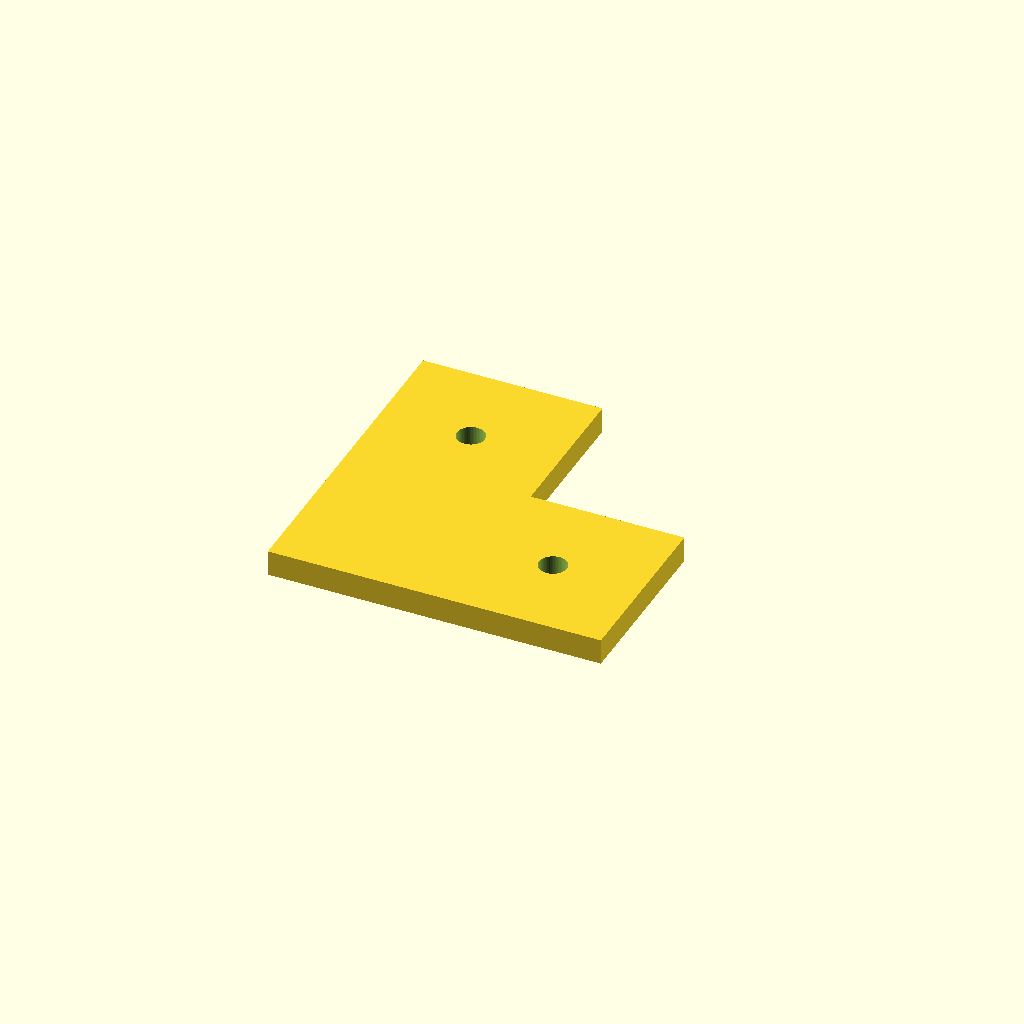
Cell 1: rendered with the file's own defaults.
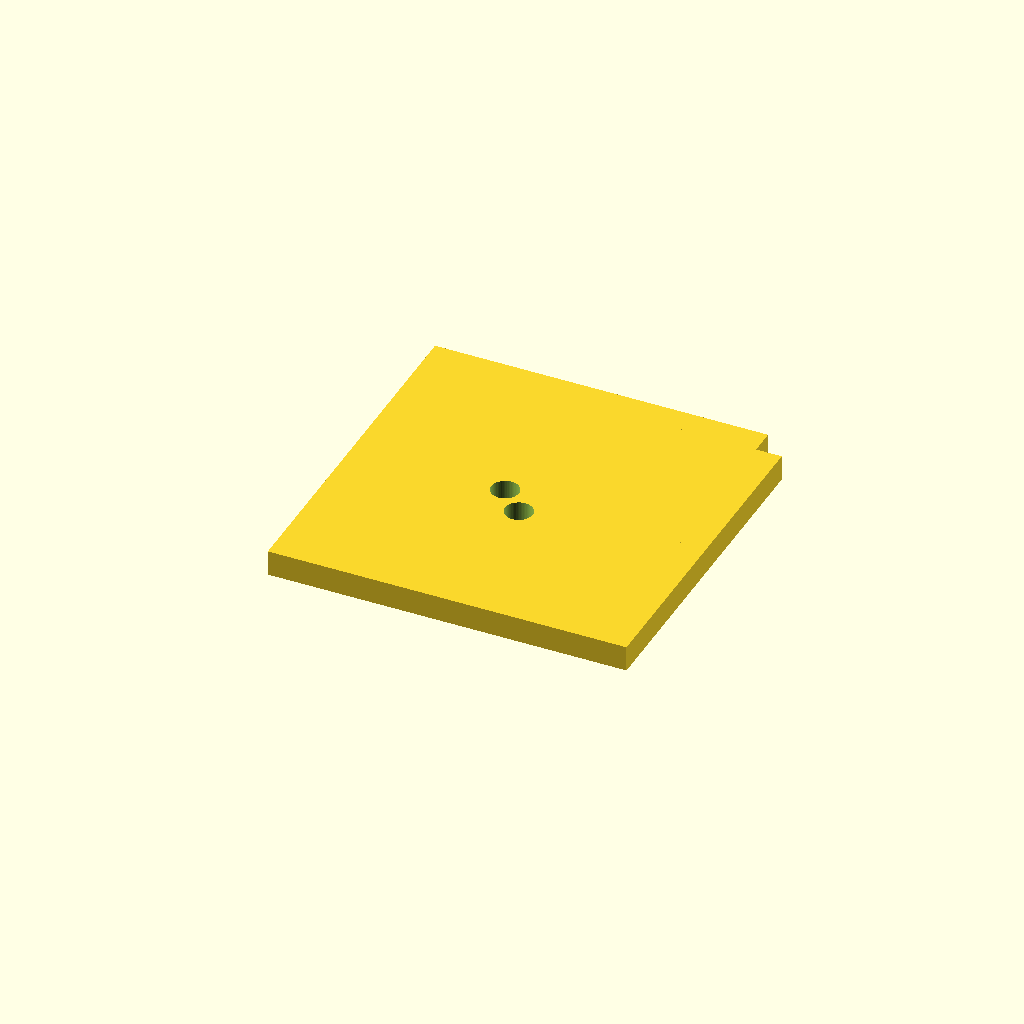
Cell 2: the same model with profile = 70.
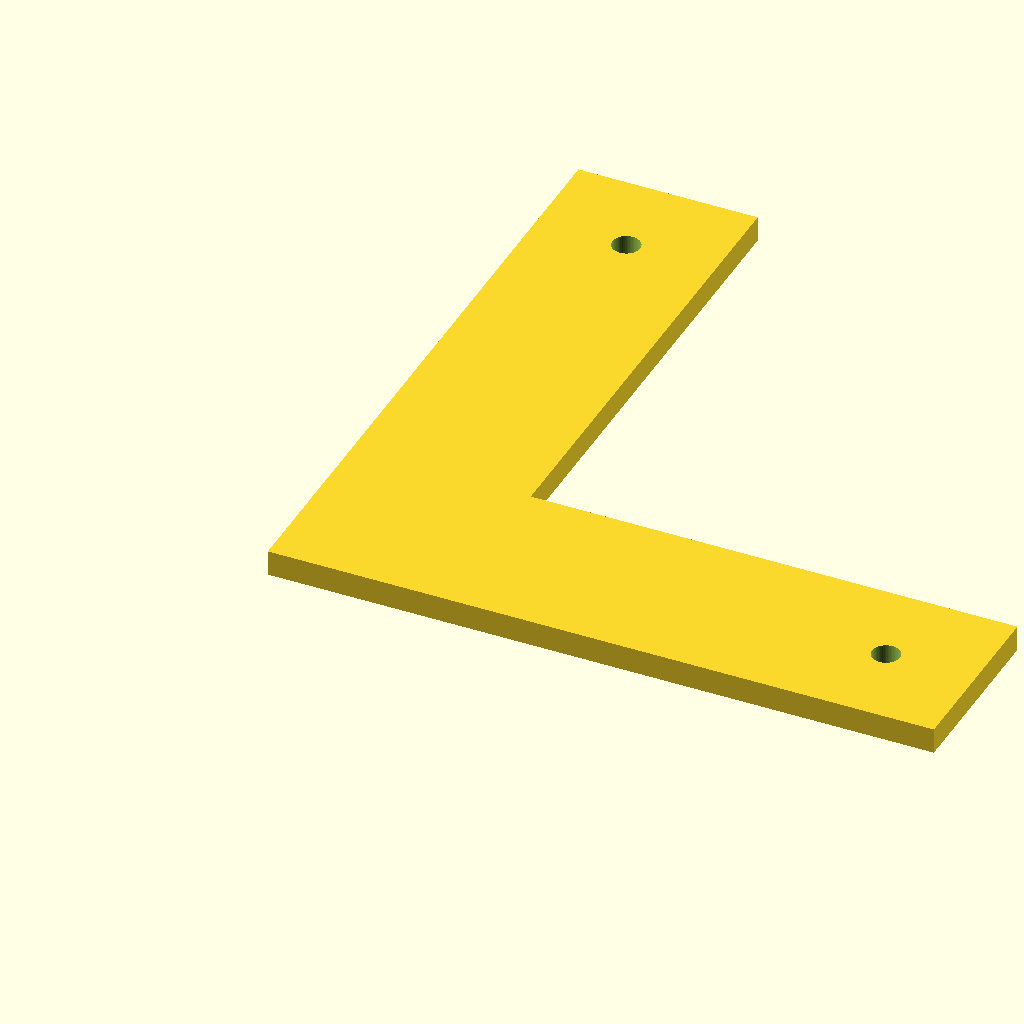
Cell 3 — arm set to 130, the other parameters unchanged.
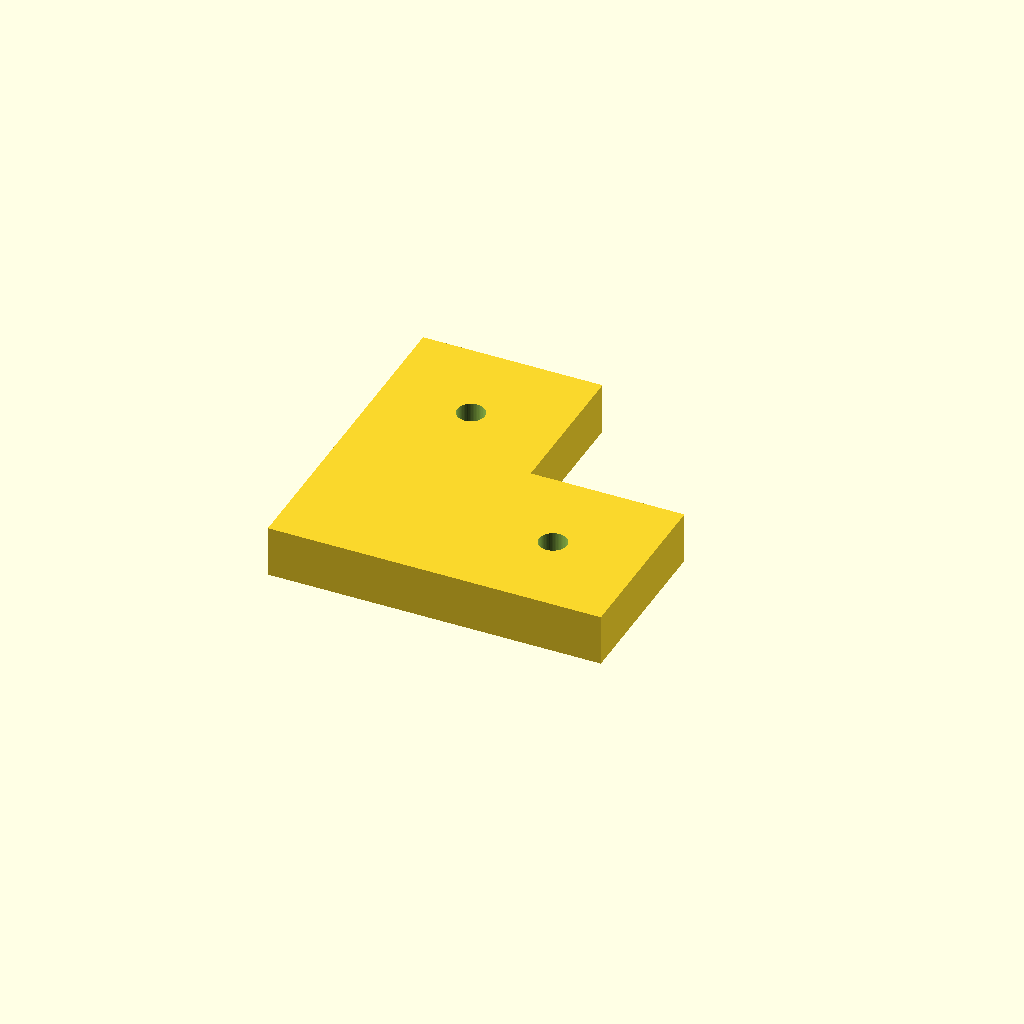
Cell 4 — plate_t set to 10, the other parameters unchanged.
All cells are drawn from one camera (rotation 55°, 0°, 25°, orthographic, colour scheme Cornfield), so only the parameter changes between them.
The OpenSCAD source (optional_data/data/parts/part_0764.scad):
// V-slot corner connector.
$fn = 60;
eps = 0.02;
profile = 35;
arm = 65;
plate_t = 5;
difference() {
    union() { cube([arm,profile,plate_t]); cube([profile,arm,plate_t]); }
    for (p=[[profile/2,arm-profile/2],[arm-profile/2,profile/2]]) translate([p[0],p[1],-eps]) cylinder(d=5.4,h=plate_t+2*eps);
}
Customizer parameters (derived from the source; name, type, default, range or options):
eps: number, default 0.02
profile: number, default 35
arm: number, default 65
plate_t: number, default 5
